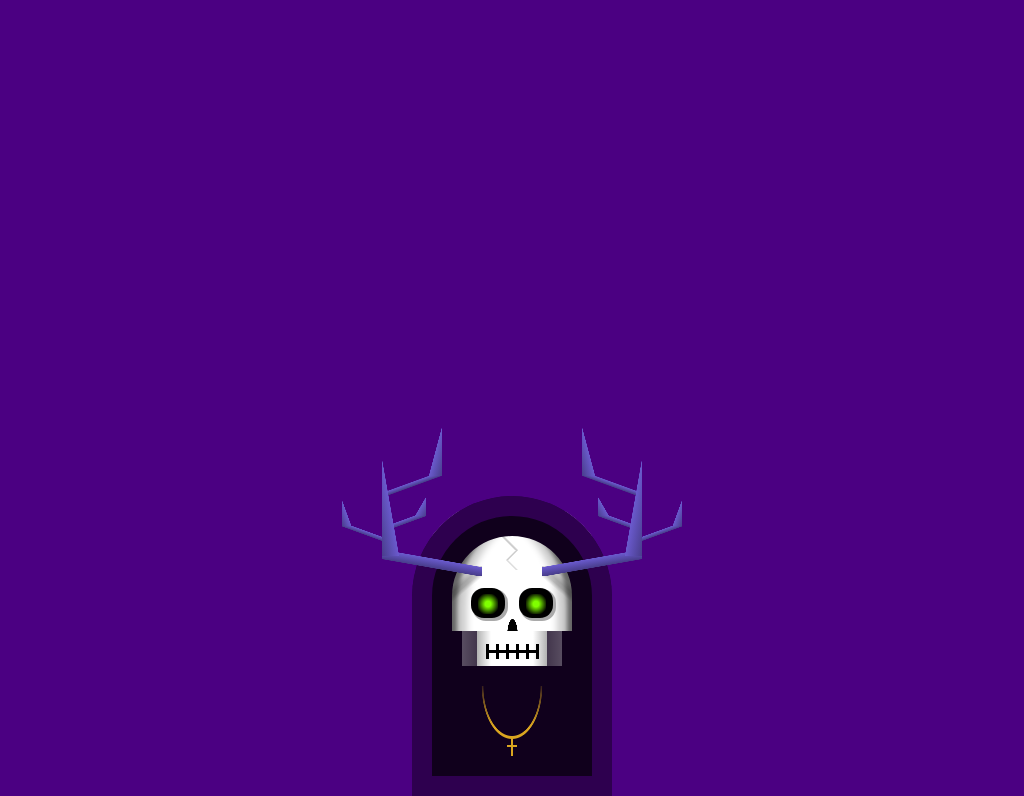

Write a web page that renders exactly this picture using CSS.

<!-- file: single-div-css-death.html -->
<!doctype html>
<html lang="en">
<head>
  <meta charset="utf-8">
  <meta name="viewport" content="width=device-width, initial-scale=1">
  <title>Single div CSS death</title>
  <link rel="stylesheet" href="single-div-css-death.css">
</head>
<body>
<div id="spooky"></div>
</body>
</html>


/* file: single-div-css-death.css */
/* Lynn Fisher · https://codepen.io/lynnandtonic/pen/ExvwLeO
   Collection: https://github.com/pagespeed-pro/css-art.com/tree/1ce83a9cee23fec9a7b1d665c8b40f9d464c97ee/artwork/single-div-css-death */
body {
  min-height: 360px;
  height: 100vh;
  position: relative;
  background-color: #4b0082;
  overflow: hidden;
}
div {
  position: absolute;
  left: 50%;
  bottom: 0;
}
div:before,
div:after {
  display: block;
  content: '';
  position: absolute;
}
#spooky {
  font-size: 10px;
  width: 20em;
  height: 30em;
  margin-left: -10em;
  top: auto;
  bottom: -2em;
  background-repeat: no-repeat;
  background-image: linear-gradient(45deg, rgba(255,255,255,0) 30%, #ccc 35%, #ccc 37%, rgba(255,255,255,0) 42%), linear-gradient(-45deg, rgba(255,255,255,0) 30%, #ccc 35%, #ccc 37%, rgba(255,255,255,0) 42%), linear-gradient(45deg, rgba(255,255,255,0) 30%, #ddd 35%, #ddd 37%, rgba(255,255,255,0) 42%), linear-gradient(140deg, rgba(0,0,0,0) 40%, rgba(0,0,0,0.2) 47%, rgba(0,0,0,0.2) 52%, rgba(0,0,0,0) 58%), linear-gradient(-140deg, rgba(0,0,0,0) 40%, rgba(0,0,0,0.2) 47%, rgba(0,0,0,0.2) 52%, rgba(0,0,0,0) 58%), radial-gradient(ellipse at 50% 100%, black 50%, rgba(0,0,0,0) 52%), linear-gradient(white, white);
  background-size: 2em 2em, 2em 1em, 2em 1em, 5em 5em, 5em 5em, 1.5em 2.5em, 80% 90%;
  background-position: 50% 12%, 48% 18.5%, 52% 22%, 2em 7em, right 2em top 7em, 50% 42%, 50% 50%;
  border-radius: 10em 10em 0 0;
  box-shadow: inset 0 0 0 2em #2e004f, inset 0 0 0 4em #10001c, inset 0 -16.5em 0 0 #10001c, inset 4.5em 1em 0.4em rgba(0,0,0,0.5), inset 5.5em 1em 0.7em rgba(0,0,0,0.2), inset -4.5em 1em 0.4em rgba(0,0,0,0.5), inset -5.5em 1em 0.7em rgba(0,0,0,0.2);
}
#spooky:before {
  width: 3.4em;
  height: 3em;
  left: 5.9em;
  top: 9.2em;
  background-color: black;
  border-radius: 1.3em;
  box-shadow: 0.2em 0.2em 0 0.1em #aaa, 4.8em 0 0 black, 5em 0.2em 0 0.1em #aaa;
}
#spooky:after {
  width: 36em;
  height: 35em;
  left: -8em;
  top: -8em;
  background-repeat: no-repeat;
  background-image: radial-gradient(circle, #7fff00 20%, rgba(127,255,0,0) 80%), radial-gradient(circle, #7fff00 20%, rgba(127,255,0,0) 80%), linear-gradient(black, black), repeating-linear-gradient(to right, black, black 0.3em, rgba(0,0,0,0) 0.3em, rgba(0,0,0,0) 1em), linear-gradient(to right, rgba(0,0,0,0.3), rgba(0,0,0,0) 20%), linear-gradient(to left, rgba(0,0,0,0.3), rgba(0,0,0,0) 20%), linear-gradient(white, white), linear-gradient(to right, rgba(255,255,255,0.3), rgba(255,255,255,0.1), rgba(255,255,255,0.1), rgba(255,255,255,0.3)), linear-gradient(to bottom, #10001c, rgba(0,0,0,0)), radial-gradient(ellipse at 50% 0, rgba(218,165,32,0) 50%, #daa520 51%, #daa520 53%, rgba(218,165,32,0) 54%), linear-gradient(#daa520, #daa520), linear-gradient(#daa520, #daa520), linear-gradient(80deg, #483d8b, #6a5acd 45%, rgba(106,90,205,0) 46%), linear-gradient(10deg, rgba(106,90,205,0) 35%, #483d8b 36%, #6a5acd 55%, rgba(106,90,205,0) 56%), linear-gradient(160deg, rgba(106,90,205,0) 25%, #6a5acd 26%, #483d8b 32%, rgba(106,90,205,0) 33%), linear-gradient(105deg, rgba(106,90,205,0) 60%, #6a5acd 61%, #483d8b), linear-gradient(160deg, rgba(106,90,205,0) 25%, #6a5acd 26%, #483d8b 35%, rgba(106,90,205,0) 36%), linear-gradient(120deg, rgba(106,90,205,0) 70%, #6a5acd 71%, #483d8b), linear-gradient(20deg, rgba(106,90,205,0) 55%, #483d8b 56%, #6a5acd 65%, rgba(106,90,205,0) 66%), linear-gradient(70deg, #483d8b, #6a5acd 30%, rgba(106,90,205,0) 31%), linear-gradient(-80deg, #483d8b, #6a5acd 45%, rgba(106,90,205,0) 46%), linear-gradient(-10deg, rgba(106,90,205,0) 35%, #483d8b 36%, #6a5acd 55%, rgba(106,90,205,0) 56%), linear-gradient(-160deg, rgba(106,90,205,0) 25%, #6a5acd 26%, #483d8b 32%, rgba(106,90,205,0) 33%), linear-gradient(-105deg, rgba(106,90,205,0) 60%, #6a5acd 61%, #483d8b), linear-gradient(-160deg, rgba(106,90,205,0) 25%, #6a5acd 26%, #483d8b 35%, rgba(106,90,205,0) 36%), linear-gradient(-120deg, rgba(106,90,205,0) 70%, #6a5acd 71%, #483d8b), linear-gradient(-20deg, rgba(106,90,205,0) 55%, #483d8b 56%, #6a5acd 65%, rgba(106,90,205,0) 66%), linear-gradient(-70deg, #483d8b, #6a5acd 30%, rgba(106,90,205,0) 31%);
  background-size: 2em 2em, 2em 2em, 5em 0.3em, 5.3em 1.5em, 7em 3.5em, 7em 3.5em, 7em 3.5em, 10em 3.5em, 8em 5em, 8em 7em, 1em 0.2em, 0.2em 2em, 2em 10em, 10em 3em, 10em 3em, 2em 5em, 7em 2em, 2em 3em, 6em 2em, 2em 3em, 2em 10em, 10em 3em, 10em 3em, 2em 5em, 7em 2em, 2em 3em, 6em 2em, 2em 3em;
  background-position: left 14.6em bottom 15.2em, right 14.6em bottom 15.2em, left 50% bottom 11.3em, left 50% bottom 10.7em, left 50% bottom 10em, left 50% bottom 10em, left 50% bottom 10em, left 50% bottom 10em, left 50% bottom 4em, left 50% bottom 1em, left 50% bottom 1.9em, left 50% bottom 1em, 5em 4em, 5em 13em, 5em 6em, 9em 1em, 5em 10em, 7.4em 7em, 0em 11em, 1em 8em, right 5em top 4em, right 5em top 13em, right 5em top 6em, right 9em top 1em, right 5em top 10em, right 7.4em top 7em, right 0em top 11em, right 1em top 8em;
}
